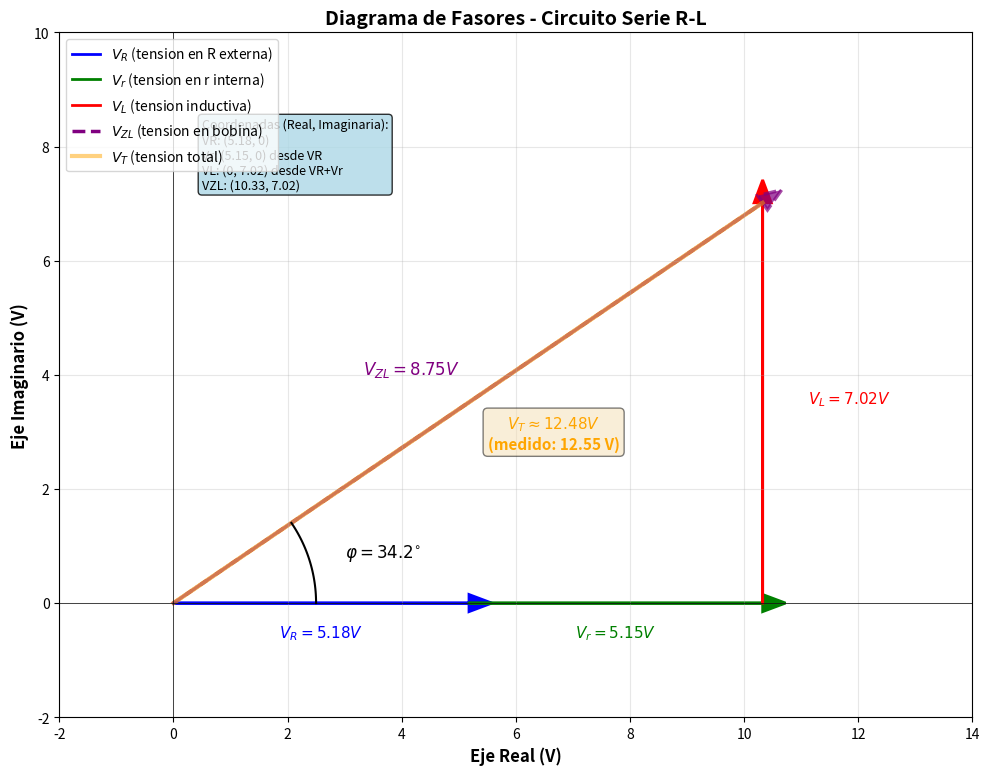

This chart was generated by the following Python code: (Note: this script raises an exception after producing the figure.)
# -*- coding: utf-8 -*-
import matplotlib.pyplot as plt
import numpy as np

# Datos medidos
I = 0.1015  # A
VR = 5.18   # V (tension en resistencia externa)
VZL = 8.75  # V (tension en la bobina)
VT = 12.55  # V (tension total)
R = 51.5    # Ohm (resistencia externa)

# Parametros calculados de la bobina
r = 50.7    # Ohm (resistencia interna)
L = 0.22    # H (inductancia)
f = 50      # Hz
omega = 2 * np.pi * f

# Calculos
XL = omega * L  # Reactancia inductiva
Vr = I * r      # Tension resistiva en la bobina
VL = I * XL     # Tension inductiva en la bobina

# Angulo de desfase
phi = np.arctan(VL / (VR + Vr))  # Angulo entre VT e I (referencia)
phi_grados = np.degrees(phi)

# Crear figura
fig, ax = plt.subplots(figsize=(10, 8))

# Configurar ejes
ax.set_xlim(-2, 14)
ax.set_ylim(-2, 10)
ax.set_aspect('equal')
ax.axhline(y=0, color='k', linewidth=0.5)
ax.axvline(x=0, color='k', linewidth=0.5)
ax.grid(True, alpha=0.3)

# Dibujar vectores (fasores)
# Tomamos I como referencia en el eje real (fase 0 grados)

# VR: tension en resistencia externa (en fase con I)
ax.arrow(0, 0, VR, 0, head_width=0.3, head_length=0.4, fc='blue', ec='blue', linewidth=2)
label_VR = 'VR = {:.2f} V'.format(VR)
ax.text(VR/2, -0.6, r'$' + label_VR.replace('VR', 'V_R') + r'$', fontsize=11, ha='center', color='blue', weight='bold')

# Vr: tension en resistencia interna (en fase con I, continua desde VR)
ax.arrow(VR, 0, Vr, 0, head_width=0.3, head_length=0.4, fc='green', ec='green', linewidth=2)
label_Vr = 'Vr = {:.2f} V'.format(Vr)
ax.text(VR + Vr/2, -0.6, r'$' + label_Vr.replace('Vr', 'V_r') + r'$', fontsize=11, ha='center', color='green', weight='bold')

# VL: tension inductiva (perpendicular, desde el final de Vr)
ax.arrow(VR + Vr, 0, 0, VL, head_width=0.3, head_length=0.4, fc='red', ec='red', linewidth=2)
label_VL = 'VL = {:.2f} V'.format(VL)
ax.text(VR + Vr + 0.8, VL/2, r'$' + label_VL.replace('VL', 'V_L') + r'$', fontsize=11, ha='left', color='red', weight='bold')

# VZL: tension total en la bobina (desde origen hasta el final de Vr + VL)
ax.arrow(0, 0, VR + Vr, VL, head_width=0.3, head_length=0.4, fc='purple', ec='purple', 
         linewidth=2.5, linestyle='--', alpha=0.7)
label_VZL = 'VZL = {:.2f} V'.format(VZL)
ax.text((VR + Vr)/2 - 1, VL/2 + 0.5, r'$' + label_VZL.replace('VZL', 'V_{ZL}') + r'$', 
        fontsize=12, ha='center', color='purple', weight='bold')

# Verificar VT (deberia ser aproximadamente igual a VZL + VR vectorialmente)
# En este caso VT = sqrt((VR + Vr)^2 + VL^2)
VT_calculado = np.sqrt((VR + Vr)**2 + VL**2)

# Dibujar VT desde el origen
ax.arrow(0, 0, VR + Vr, VL, head_width=0, head_length=0, fc='orange', ec='orange', 
         linewidth=3, alpha=0.5)
label_VT = 'VT aprox {:.2f} V\n(medido: {} V)'.format(VT_calculado, VT)
ax.text((VR + Vr)/2 + 1.5, VL/2 - 0.8, r'$' + label_VT.split('\n')[0].replace('VT aprox', 'V_T \\approx') + r'$' + '\n(medido: {} V)'.format(VT), 
        fontsize=11, ha='center', color='orange', weight='bold', 
        bbox=dict(boxstyle='round', facecolor='wheat', alpha=0.5))

# Marcar el angulo phi
angle_arc = np.linspace(0, phi, 30)
arc_radius = 2.5
ax.plot(arc_radius * np.cos(angle_arc), arc_radius * np.sin(angle_arc), 'k-', linewidth=1.5)
label_phi = 'phi = {:.1f} grados'.format(phi_grados)
ax.text(arc_radius + 0.5, 0.8, r'$\varphi = ' + '{:.1f}'.format(phi_grados) + r'^{\circ}$', fontsize=12, weight='bold')

# Etiquetas de ejes
ax.set_xlabel('Eje Real (V)', fontsize=12, weight='bold')
ax.set_ylabel('Eje Imaginario (V)', fontsize=12, weight='bold')
ax.set_title('Diagrama de Fasores - Circuito Serie R-L', fontsize=14, weight='bold')

# Leyenda
legend_elements = [
    plt.Line2D([0], [0], color='blue', linewidth=2, label=r'$V_R$ (tension en R externa)'),
    plt.Line2D([0], [0], color='green', linewidth=2, label=r'$V_r$ (tension en r interna)'),
    plt.Line2D([0], [0], color='red', linewidth=2, label=r'$V_L$ (tension inductiva)'),
    plt.Line2D([0], [0], color='purple', linewidth=2.5, linestyle='--', label=r'$V_{ZL}$ (tension en bobina)'),
    plt.Line2D([0], [0], color='orange', linewidth=3, alpha=0.5, label=r'$V_T$ (tension total)')
]
ax.legend(handles=legend_elements, loc='upper left', fontsize=10)

# Agregar anotaciones con coordenadas
coordenadas_text = 'Coordenadas (Real, Imaginaria):\n'
coordenadas_text += 'VR: ({:.2f}, 0)\n'.format(VR)
coordenadas_text += 'Vr: ({:.2f}, 0) desde VR\n'.format(Vr)
coordenadas_text += 'VL: (0, {:.2f}) desde VR+Vr\n'.format(VL)
coordenadas_text += 'VZL: ({:.2f}, {:.2f})'.format(VR + Vr, VL)

ax.text(0.5, 8.5, coordenadas_text, fontsize=9, 
        bbox=dict(boxstyle='round', facecolor='lightblue', alpha=0.8),
        verticalalignment='top')

plt.tight_layout()
plt.savefig('/Users/<user>/Desktop/f3/tp4_f3/imagen/diagrama_fasores.png', dpi=300, bbox_inches='tight')
print("Diagrama de fasores generado exitosamente: imagen/diagrama_fasores.png")
print("\nValores calculados:")
print("Vr = {:.2f} V".format(Vr))
print("VL = {:.2f} V".format(VL))
print("VZL calculado = sqrt(Vr^2 + VL^2) = {:.2f} V (medido: {} V)".format(np.sqrt(Vr**2 + VL**2), VZL))
print("VT calculado = sqrt((VR+Vr)^2 + VL^2) = {:.2f} V (medido: {} V)".format(VT_calculado, VT))
print("Angulo phi = {:.1f} grados".format(phi_grados))
